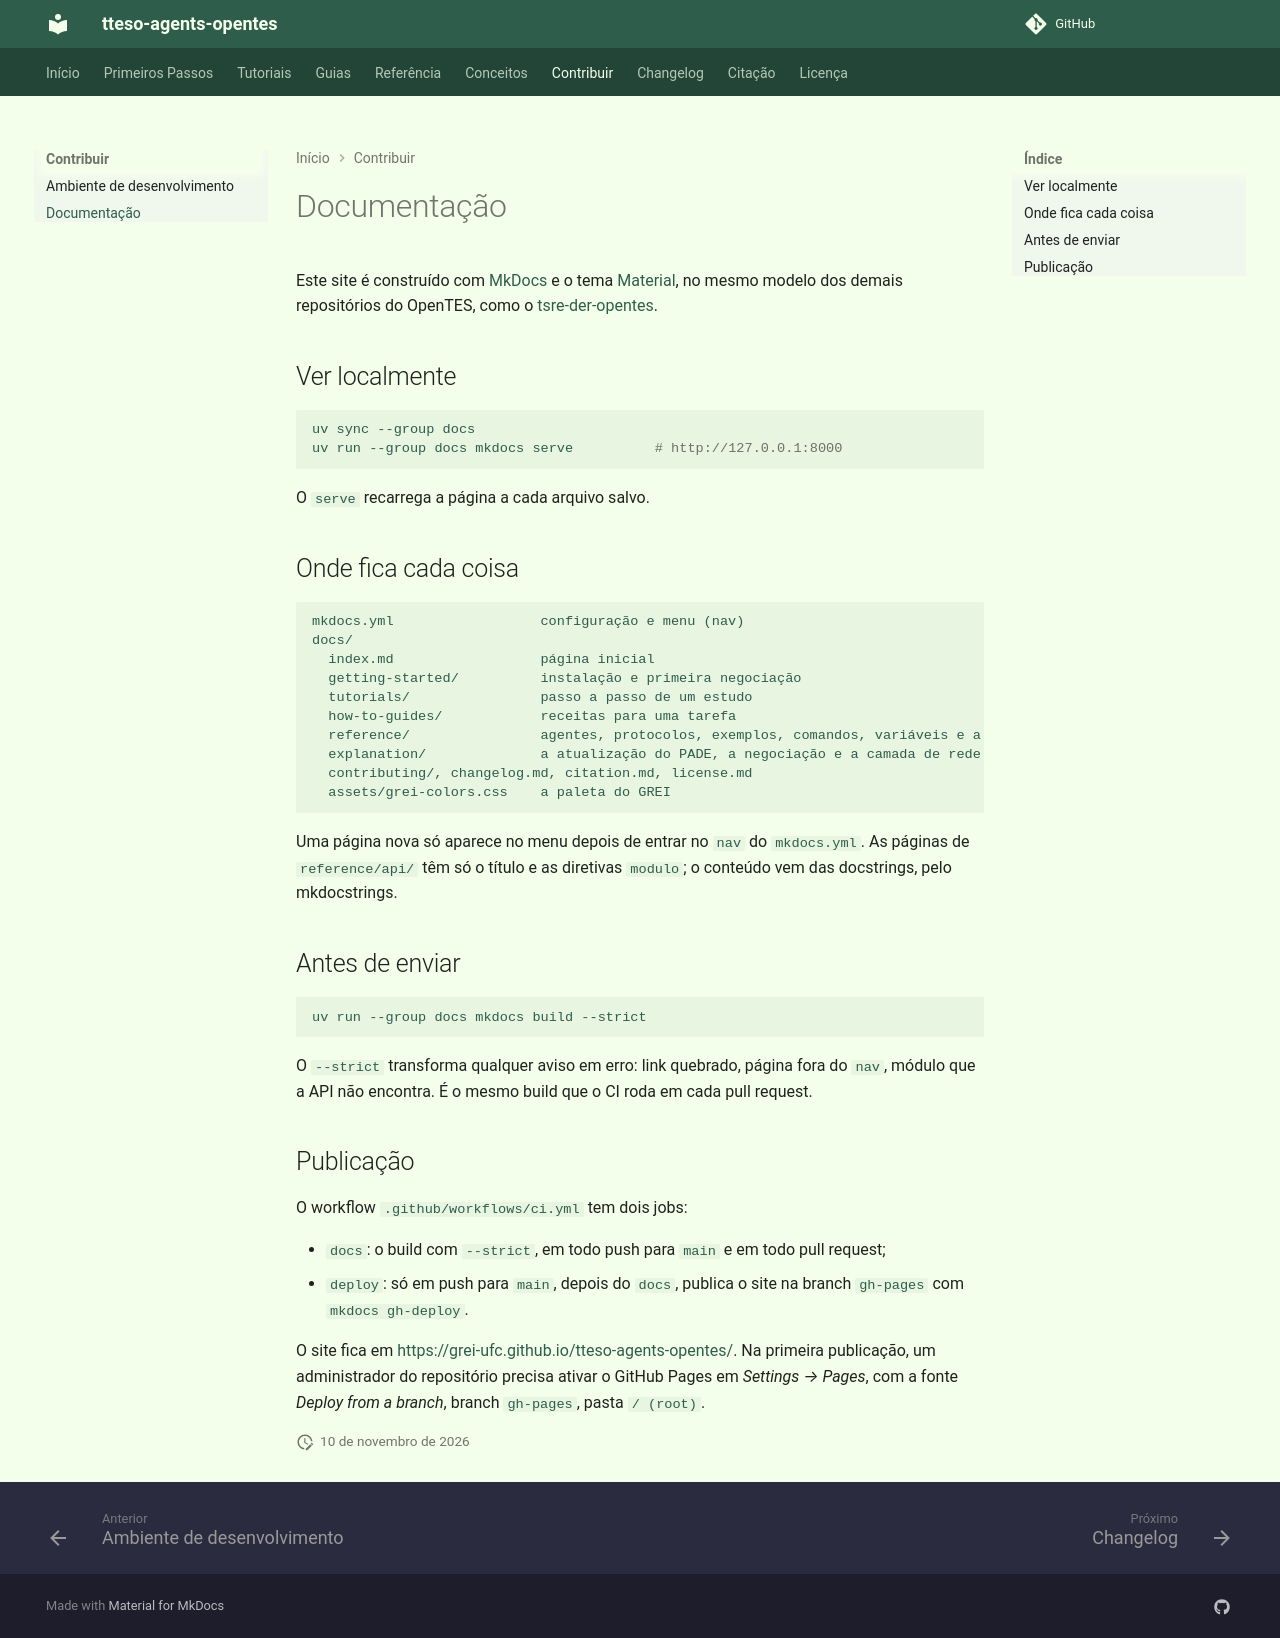

repository: grei-ufc/tteso-agents-opentes · page: contributing/documentation/index.html · generator: mkdocs

# Documentação

Este site é construído com [MkDocs](https://www.mkdocs.org/) e o tema
[Material](https://squidfunk.github.io/mkdocs-material/), no mesmo modelo dos
demais repositórios do OpenTES, como o
[tsre-der-opentes](https://grei-ufc.github.io/tsre-der-opentes/).

## Ver localmente

```bash
uv sync --group docs
uv run --group docs mkdocs serve          # http://127.0.0.1:8000
```

O `serve` recarrega a página a cada arquivo salvo.

## Onde fica cada coisa

```
mkdocs.yml                  configuração e menu (nav)
docs/
  index.md                  página inicial
  getting-started/          instalação e primeira negociação
  tutorials/                passo a passo de um estudo
  how-to-guides/            receitas para uma tarefa
  reference/                agentes, protocolos, exemplos, comandos, variáveis e a API gerada
  explanation/              a atualização do PADE, a negociação e a camada de rede
  contributing/, changelog.md, citation.md, license.md
  assets/grei-colors.css    a paleta do GREI
```
Uma página nova só aparece no menu depois de entrar no `nav` do `mkdocs.yml`.
As páginas de `reference/api/` têm só o título e as diretivas `::: modulo`; o
conteúdo vem das docstrings, pelo mkdocstrings.

## Antes de enviar

```bash
uv run --group docs mkdocs build --strict
```

O `--strict` transforma qualquer aviso em erro: link quebrado, página fora do
`nav`, módulo que a API não encontra. É o mesmo build que o CI roda em cada pull
request.

## Publicação

O workflow `.github/workflows/ci.yml` tem dois jobs:

- `docs`: o build com `--strict`, em todo push para `main` e em todo pull
  request;
- `deploy`: só em push para `main`, depois do `docs`, publica o site na branch
  `gh-pages` com `mkdocs gh-deploy`.

O site fica em <https://grei-ufc.github.io/tteso-agents-opentes/>. Na primeira
publicação, um administrador do repositório precisa ativar o GitHub Pages em
*Settings → Pages*, com a fonte *Deploy from a branch*, branch `gh-pages`, pasta
`/ (root)`.
